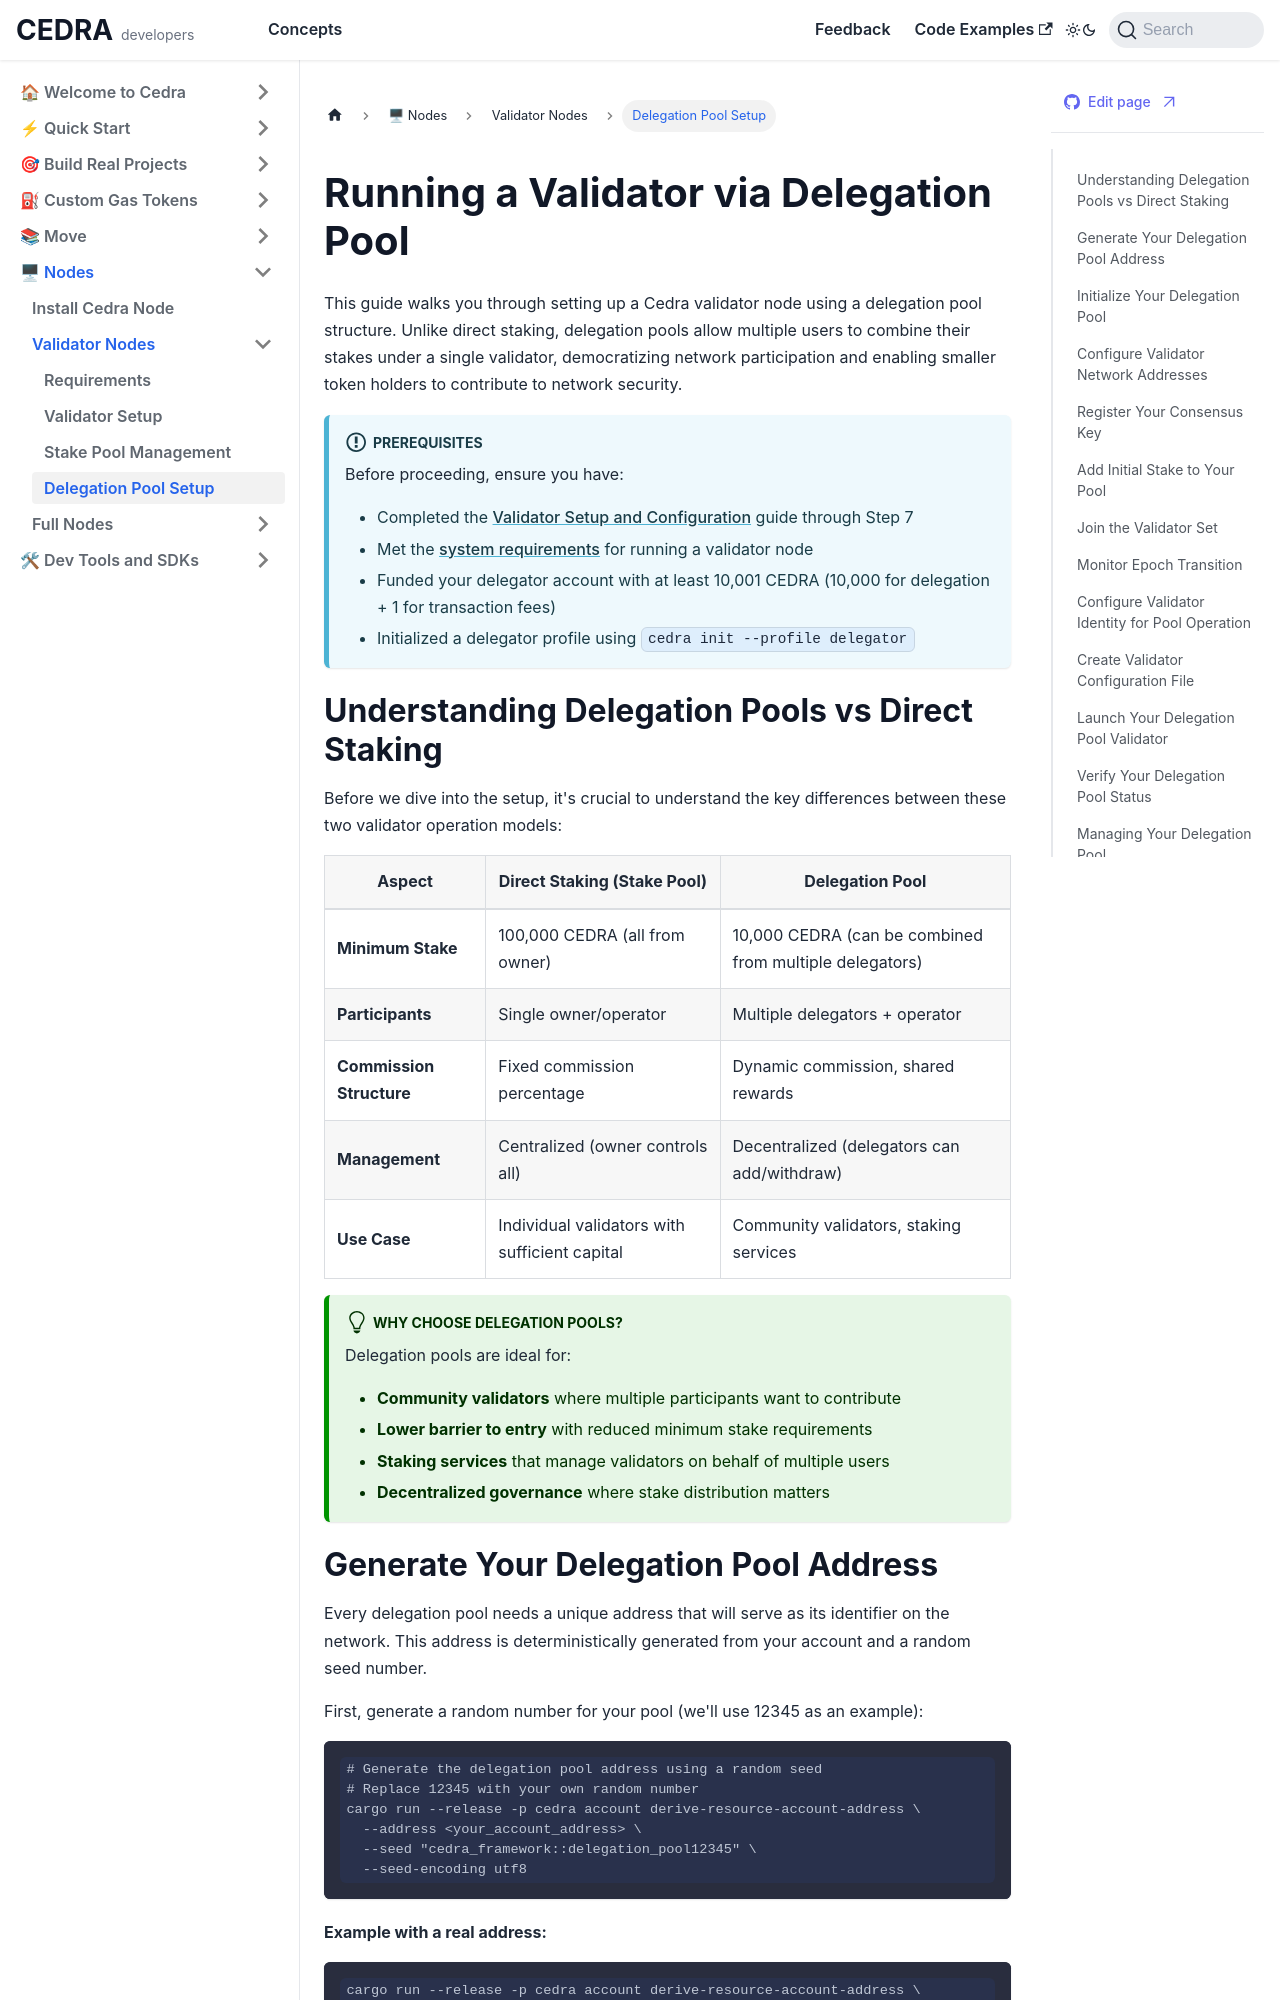

repository: cedra-labs/docs · page: nodes/delegation-pool-setup.html · generator: docusaurus

# Running a Validator via Delegation Pool

This guide walks you through setting up a Cedra validator node using a delegation pool structure. Unlike direct staking, delegation pools allow multiple users to combine their stakes under a single validator, democratizing network participation and enabling smaller token holders to contribute to network security.

:::info Prerequisites
Before proceeding, ensure you have:
- Completed the [Validator Setup and Configuration](./validator-setup) guide through Step 7
- Met the [system requirements](./requirements) for running a validator node
- Funded your delegator account with at least 10,001 CEDRA (10,000 for delegation + 1 for transaction fees)
- Initialized a delegator profile using `cedra init --profile delegator`
:::

## Understanding Delegation Pools vs Direct Staking

Before we dive into the setup, it's crucial to understand the key differences between these two validator operation models:

| Aspect | Direct Staking (Stake Pool) | Delegation Pool |
|--------|---------------------------|-----------------|
| **Minimum Stake** | 100,000 CEDRA (all from owner) | 10,000 CEDRA (can be combined from multiple delegators) |
| **Participants** | Single owner/operator | Multiple delegators + operator |
| **Commission Structure** | Fixed commission percentage | Dynamic commission, shared rewards |
| **Management** | Centralized (owner controls all) | Decentralized (delegators can add/withdraw) |
| **Use Case** | Individual validators with sufficient capital | Community validators, staking services |

:::tip Why Choose Delegation Pools?
Delegation pools are ideal for:
- **Community validators** where multiple participants want to contribute
- **Lower barrier to entry** with reduced minimum stake requirements
- **Staking services** that manage validators on behalf of multiple users
- **Decentralized governance** where stake distribution matters
:::
